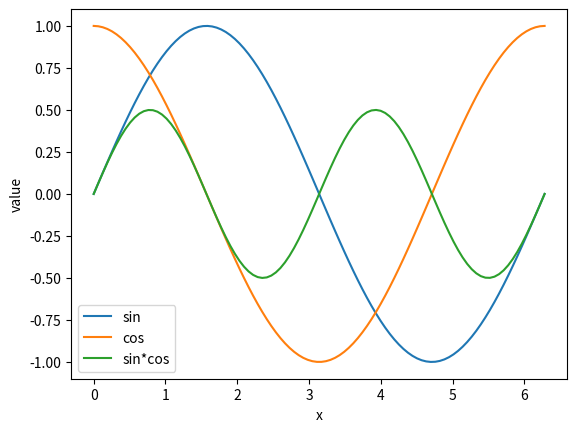

Source code (Python): (Note: this script raises an exception after producing the figure.)
#!/usr/bin/env python

"""Solution to exercise 03: three trig curves on one axes with a legend."""

import matplotlib.pyplot as plt
import numpy as np

x = np.linspace(0, 2 * np.pi, 100)

plt.plot(x, np.sin(x), label="sin")
plt.plot(x, np.cos(x), label="cos")
plt.plot(x, np.sin(x) * np.cos(x), label="sin*cos")

plt.xlabel("x")
plt.ylabel("value")
plt.legend()
plt.savefig("/tmp/03_multiple_lines.png")
